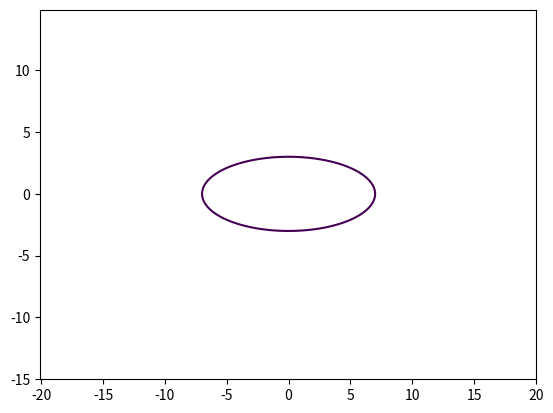

Source code (Python):
import matplotlib.pyplot as plt
import numpy as np 

def charts(g=2,x_a=-15,x_b=15,N=0.1,a=7,b=3,radius=10,title='my_chart'):
  ''' g - фигура, график которой нужно построить(1 - окружность  (на входе нужно указать радиус), 2 - эллипс(на входу нужно указать коэффециенты уравнения эллипса(а>b)))
  '''
  x = np.arange(x_a, x_b, N)
  y = np.arange(x_a, x_b, N)

  X,Y = np.meshgrid(x,y)

  if g==1:
    fxy = X**2 + Y**2
    plt.contour(X,Y,fxy, levels=[radius**2])
  elif g==2:
    fxy= X**2/a**2 + Y**2/b**2
    plt.contour(X,Y,fxy, levels=[1])
    
  plt.axis('equal')
  plt.show()
charts()